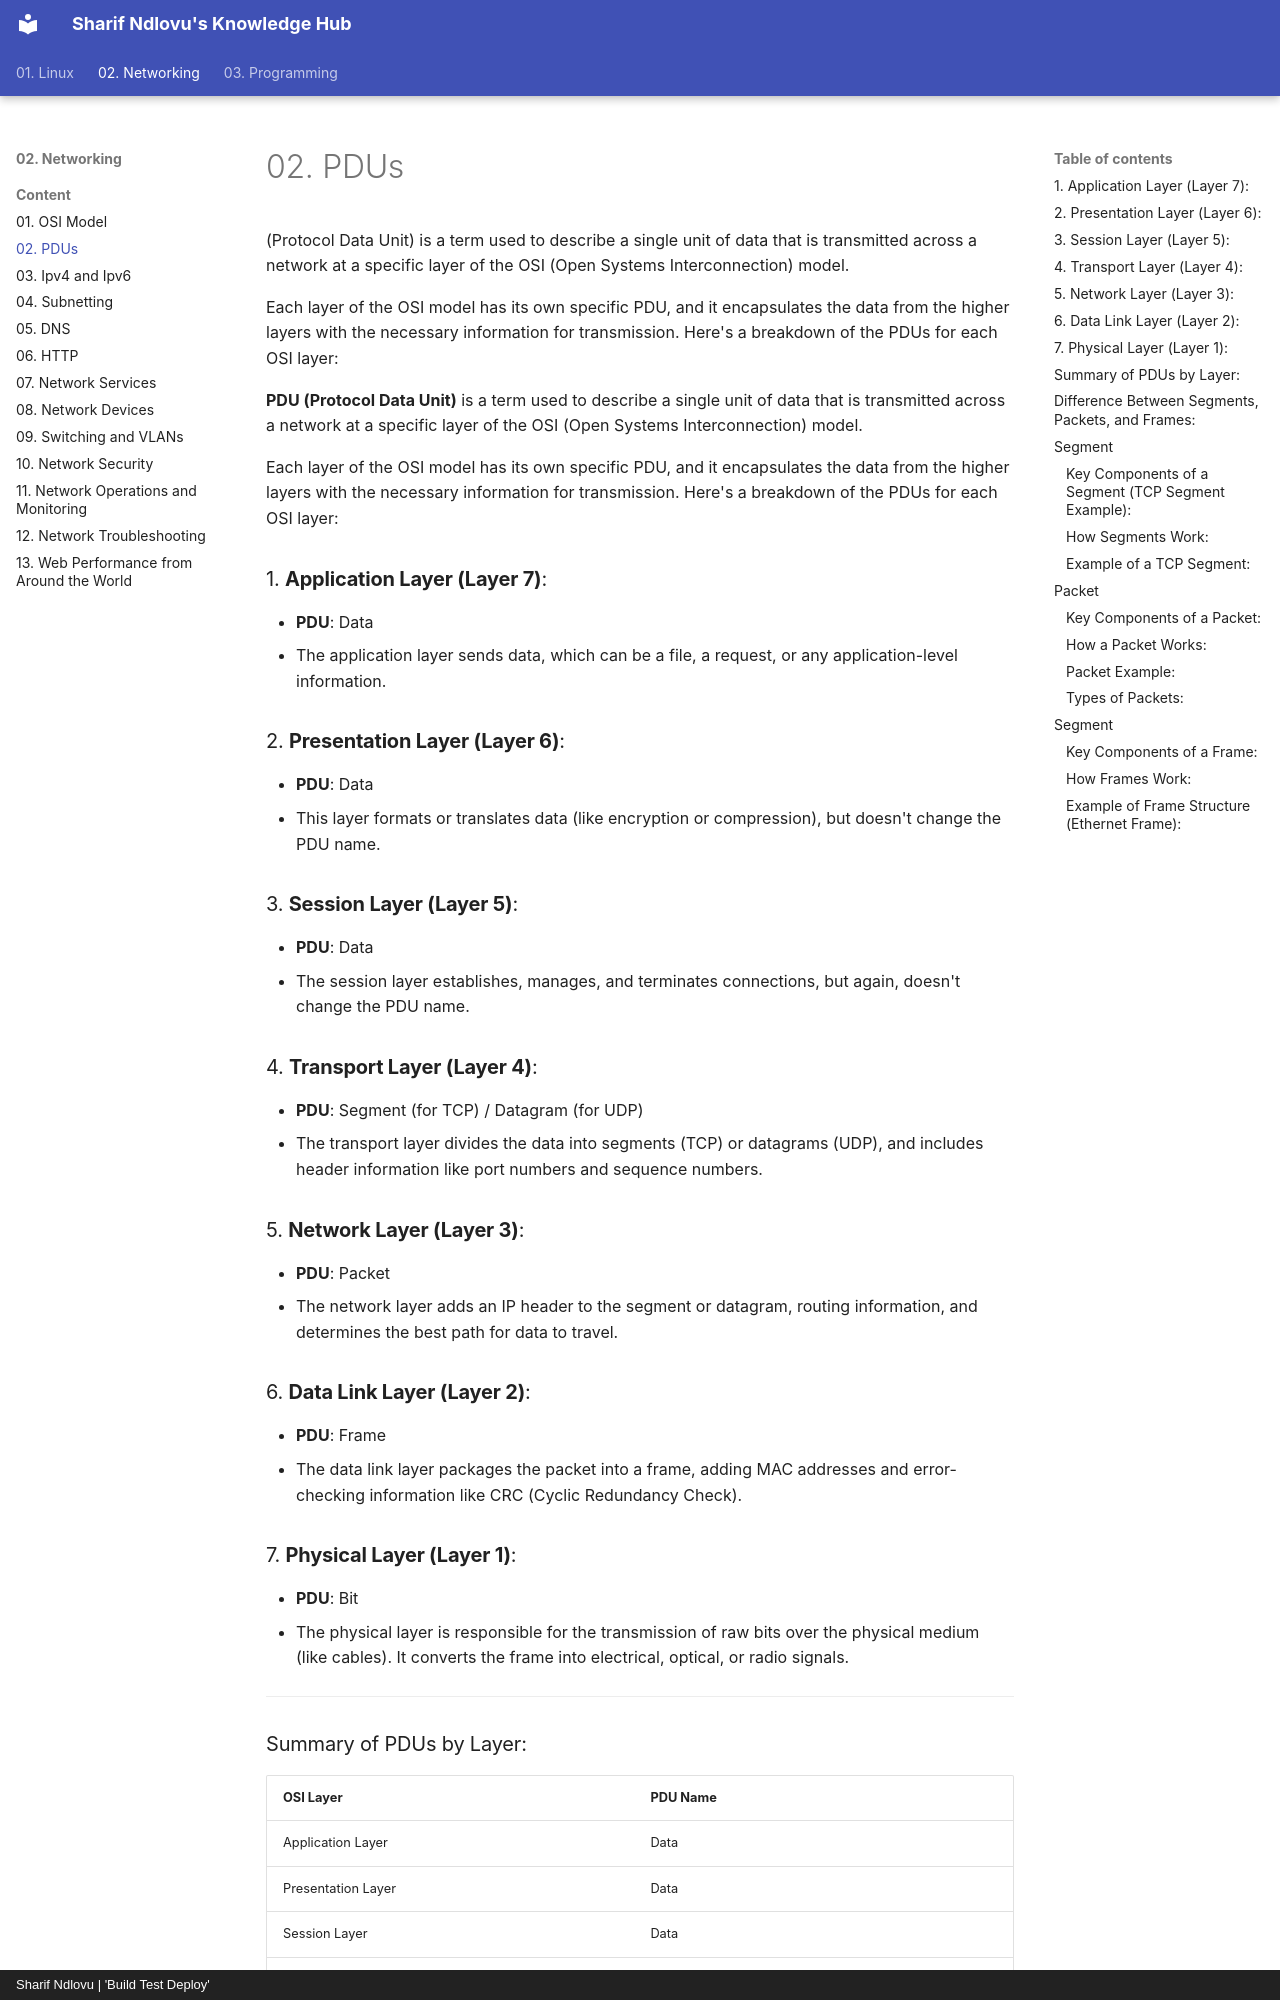

repository: sharifndlovu123/knowledge_base_map · page: 02. Networking/Content/02. PDUs.html · generator: mkdocs · copyright: Sharif Ndlovu | 'Build Test Deploy'

# 02. PDUs


(Protocol Data Unit) is a term used to describe a single unit of data that is transmitted across a network at a specific layer of the OSI (Open Systems Interconnection) model.

Each layer of the OSI model has its own specific PDU, and it encapsulates the data from the higher layers with the necessary information for transmission. Here's a breakdown of the PDUs for each OSI layer:


**PDU (Protocol Data Unit)** is a term used to describe a single unit of data that is transmitted across a network at a specific layer of the OSI (Open Systems Interconnection) model.

Each layer of the OSI model has its own specific PDU, and it encapsulates the data from the higher layers with the necessary information for transmission. Here's a breakdown of the PDUs for each OSI layer:

### 1. **Application Layer (Layer 7)**:
   - **PDU**: Data
   - The application layer sends data, which can be a file, a request, or any application-level information.

### 2. **Presentation Layer (Layer 6)**:
   - **PDU**: Data
   - This layer formats or translates data (like encryption or compression), but doesn't change the PDU name.

### 3. **Session Layer (Layer 5)**:
   - **PDU**: Data
   - The session layer establishes, manages, and terminates connections, but again, doesn't change the PDU name.

### 4. **Transport Layer (Layer 4)**:
   - **PDU**: Segment (for TCP) / Datagram (for UDP)
   - The transport layer divides the data into segments (TCP) or datagrams (UDP), and includes header information like port numbers and sequence numbers.

### 5. **Network Layer (Layer 3)**:
   - **PDU**: Packet
   - The network layer adds an IP header to the segment or datagram, routing information, and determines the best path for data to travel.

### 6. **Data Link Layer (Layer 2)**:
   - **PDU**: Frame
   - The data link layer packages the packet into a frame, adding MAC addresses and error-checking information like CRC (Cyclic Redundancy Check).

### 7. **Physical Layer (Layer 1)**:
   - **PDU**: Bit
   - The physical layer is responsible for the transmission of raw bits over the physical medium (like cables). It converts the frame into electrical, optical, or radio signals.

---

### Summary of PDUs by Layer:

| OSI Layer             | PDU Name          |
|-----------------------|-------------------|
| Application Layer      | Data             |
| Presentation Layer     | Data             |
| Session Layer          | Data             |
| Transport Layer        | Segment/Datagram |
| Network Layer          | Packet           |
| Data Link Layer        | Frame            |
| Physical Layer         | Bit              |

Each of these PDUs adds specific header or footer information as the data travels down through the layers to ensure proper handling and transmission.
